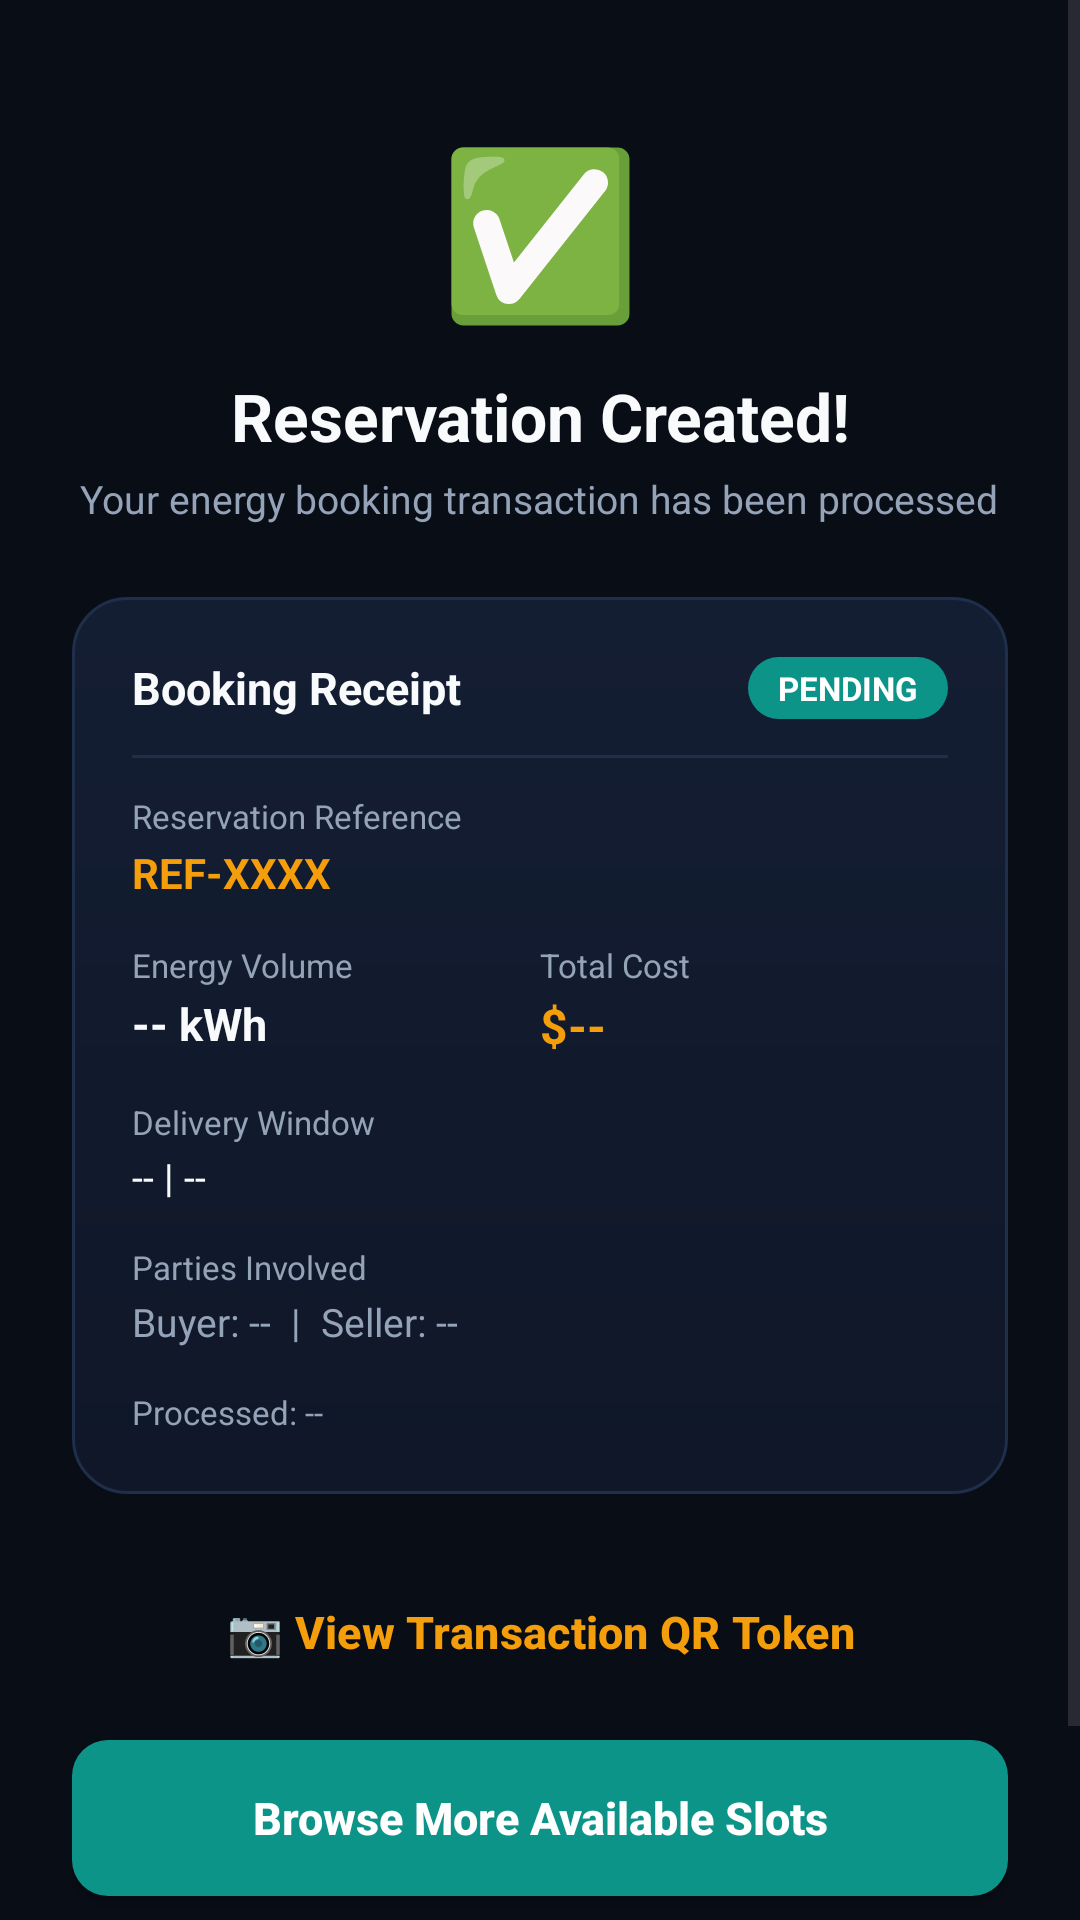

Produce the Android XML layout that renders to this screen, including the resource entries it uses.
<!-- AndroidManifest.xml: application theme Theme.SmartSolarMicrogrid -->
<!-- res/layout/activity_reservation_summary.xml -->
<?xml version="1.0" encoding="utf-8"?>
<ScrollView xmlns:android="http://schemas.android.com/apk/res/android"
    android:layout_width="match_parent"
    android:layout_height="match_parent"
    android:background="@color/background_dark"
    android:fillViewport="true">

    <LinearLayout
        android:layout_width="match_parent"
        android:layout_height="wrap_content"
        android:gravity="center_horizontal"
        android:orientation="vertical"
        android:padding="24dp">

        <TextView
            android:id="@+id/tvActionIcon"
            android:layout_width="wrap_content"
            android:layout_height="wrap_content"
            android:layout_marginTop="16dp"
            android:text="✅"
            android:textSize="54sp" />

        <TextView
            android:id="@+id/tvActionTitle"
            android:layout_width="wrap_content"
            android:layout_height="wrap_content"
            android:layout_marginTop="12dp"
            android:text="Reservation Created!"
            android:textAlignment="center"
            android:textColor="@color/text_primary"
            android:textSize="22sp"
            android:textStyle="bold" />

        <TextView
            android:id="@+id/tvActionSubtitle"
            android:layout_width="wrap_content"
            android:layout_height="wrap_content"
            android:layout_marginTop="4dp"
            android:text="Your energy booking transaction has been processed"
            android:textAlignment="center"
            android:textColor="@color/text_secondary"
            android:textSize="13sp" />

        
        <LinearLayout
            android:layout_width="match_parent"
            android:layout_height="wrap_content"
            android:layout_marginTop="24dp"
            android:background="@drawable/card_bg"
            android:orientation="vertical"
            android:padding="20dp">

            <RelativeLayout
                android:layout_width="match_parent"
                android:layout_height="wrap_content">

                <TextView
                    android:layout_width="wrap_content"
                    android:layout_height="wrap_content"
                    android:text="Booking Receipt"
                    android:textColor="@color/text_primary"
                    android:textSize="15sp"
                    android:textStyle="bold" />

                <TextView
                    android:id="@+id/tvStatusBadge"
                    android:layout_width="wrap_content"
                    android:layout_height="wrap_content"
                    android:layout_alignParentEnd="true"
                    android:background="@drawable/rounded_button"
                    android:paddingHorizontal="10dp"
                    android:paddingVertical="3dp"
                    android:text="PENDING"
                    android:textColor="@color/white"
                    android:textSize="11sp"
                    android:textStyle="bold" />
            </RelativeLayout>

            <View
                android:layout_width="match_parent"
                android:layout_height="1dp"
                android:layout_marginVertical="12dp"
                android:background="@color/card_border" />

            
            <TextView
                android:layout_width="wrap_content"
                android:layout_height="wrap_content"
                android:text="Reservation Reference"
                android:textColor="@color/text_secondary"
                android:textSize="11sp" />

            <TextView
                android:id="@+id/tvSummaryId"
                android:layout_width="wrap_content"
                android:layout_height="wrap_content"
                android:layout_marginTop="2dp"
                android:text="REF-XXXX"
                android:textColor="@color/accent"
                android:textSize="14sp"
                android:textStyle="bold" />

            
            <LinearLayout
                android:layout_width="match_parent"
                android:layout_height="wrap_content"
                android:layout_marginTop="14dp"
                android:orientation="horizontal">

                <LinearLayout
                    android:layout_width="0dp"
                    android:layout_height="wrap_content"
                    android:layout_weight="1"
                    android:orientation="vertical">

                    <TextView
                        android:layout_width="wrap_content"
                        android:layout_height="wrap_content"
                        android:text="Energy Volume"
                        android:textColor="@color/text_secondary"
                        android:textSize="11sp" />

                    <TextView
                        android:id="@+id/tvSummaryEnergy"
                        android:layout_width="wrap_content"
                        android:layout_height="wrap_content"
                        android:layout_marginTop="2dp"
                        android:text="-- kWh"
                        android:textColor="@color/text_primary"
                        android:textSize="15sp"
                        android:textStyle="bold" />
                </LinearLayout>

                <LinearLayout
                    android:layout_width="0dp"
                    android:layout_height="wrap_content"
                    android:layout_weight="1"
                    android:orientation="vertical">

                    <TextView
                        android:layout_width="wrap_content"
                        android:layout_height="wrap_content"
                        android:text="Total Cost"
                        android:textColor="@color/text_secondary"
                        android:textSize="11sp" />

                    <TextView
                        android:id="@+id/tvSummaryPrice"
                        android:layout_width="wrap_content"
                        android:layout_height="wrap_content"
                        android:layout_marginTop="2dp"
                        android:text="$--"
                        android:textColor="@color/solar_gold"
                        android:textSize="16sp"
                        android:textStyle="bold" />
                </LinearLayout>
            </LinearLayout>

            
            <TextView
                android:layout_width="wrap_content"
                android:layout_height="wrap_content"
                android:layout_marginTop="14dp"
                android:text="Delivery Window"
                android:textColor="@color/text_secondary"
                android:textSize="11sp" />

            <TextView
                android:id="@+id/tvSummaryWindow"
                android:layout_width="wrap_content"
                android:layout_height="wrap_content"
                android:layout_marginTop="2dp"
                android:text="-- | --"
                android:textColor="@color/text_primary"
                android:textSize="13sp" />

            
            <TextView
                android:layout_width="wrap_content"
                android:layout_height="wrap_content"
                android:layout_marginTop="14dp"
                android:text="Parties Involved"
                android:textColor="@color/text_secondary"
                android:textSize="11sp" />

            <TextView
                android:id="@+id/tvSummaryParties"
                android:layout_width="wrap_content"
                android:layout_height="wrap_content"
                android:layout_marginTop="2dp"
                android:text="Buyer: --  |  Seller: --"
                android:textColor="@color/text_secondary"
                android:textSize="13sp" />

            
            <TextView
                android:id="@+id/tvSummaryTimestamp"
                android:layout_width="wrap_content"
                android:layout_height="wrap_content"
                android:layout_marginTop="14dp"
                android:text="Processed: --"
                android:textColor="@color/text_secondary"
                android:textSize="11sp" />

        </LinearLayout>

        
        <Button
            android:id="@+id/btnViewQrToken"
            style="@style/Widget.Material3.Button.TonalButton"
            android:layout_width="match_parent"
            android:layout_height="52dp"
            android:layout_marginTop="20dp"
            android:text="📷 View Transaction QR Token"
            android:textAllCaps="false"
            android:textColor="@color/accent"
            android:textSize="15sp"
            android:textStyle="bold" />

        <Button
            android:id="@+id/btnBrowseMore"
            android:layout_width="match_parent"
            android:layout_height="52dp"
            android:layout_marginTop="10dp"
            android:background="@drawable/rounded_button"
            android:text="Browse More Available Slots"
            android:textAllCaps="false"
            android:textColor="@color/white"
            android:textSize="15sp"
            android:textStyle="bold" />

        <Button
            android:id="@+id/btnBackToHome"
            style="@style/Widget.Material3.Button.TextButton"
            android:layout_width="match_parent"
            android:layout_height="48dp"
            android:layout_marginTop="8dp"
            android:text="Return to Home Dashboard"
            android:textColor="@color/text_secondary"
            android:textSize="14sp" />

    </LinearLayout>

</ScrollView>
<!-- resources referenced by this layout -->
<resources>
  <color name="accent">#F59E0B</color>
  <color name="background_dark">#090D16</color>
  <color name="card_border">#1F2E4A</color>
  <color name="solar_gold">#F59E0B</color>
  <color name="text_primary">#F8FAFC</color>
  <color name="text_secondary">#94A3B8</color>
  <color name="white">#FFFFFF</color>
  <!-- drawable card_bg (drawable) -->
  <?xml version="1.0" encoding="utf-8"?>
  <shape xmlns:android="http://schemas.android.com/apk/res/android"
      android:shape="rectangle">
      <corners android:radius="18dp" />
      <gradient
          android:angle="270"
          android:startColor="#141E33"
          android:endColor="#0F1728"
          android:type="linear" />
      <stroke
          android:width="1dp"
          android:color="@color/card_border" />
  </shape>
  <!-- drawable rounded_button (drawable) -->
  <?xml version="1.0" encoding="utf-8"?>
  
  <shape xmlns:android="http://schemas.android.com/apk/res/android"
      android:shape="rectangle">
      <corners android:radius="12dp" />
      <solid android:color="@color/primary" />
  </shape>
  <style name="Theme.SmartSolarMicrogrid" parent="Theme.Material3.DayNight.NoActionBar">
          <item name="colorPrimary">@color/primary</item>
          <item name="colorOnPrimary">@color/white</item>
          <item name="colorSecondary">@color/accent</item>
          <item name="android:statusBarColor">@color/background_dark</item>
          <item name="android:navigationBarColor">@color/background_darker</item>
          <item name="android:windowBackground">@color/background_dark</item>
      </style>
  <color name="primary">#0D9488</color>
  <color name="background_darker">#06080F</color>
</resources>
